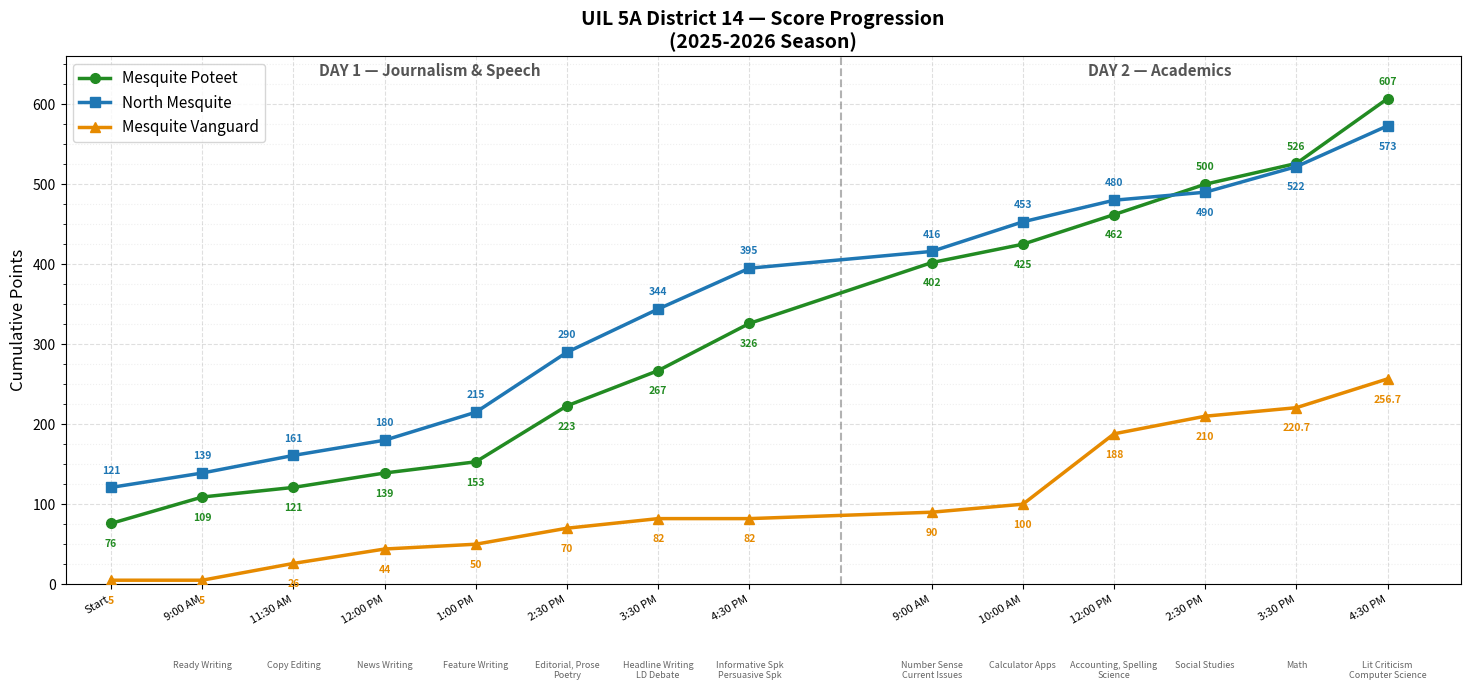

Python code for this plot:
import matplotlib.pyplot as plt
import matplotlib.ticker as ticker
import numpy as np

# ── Two-day score progression ──
# Starting scores (before Day 1): Poteet=76, NM=121, Vanguard=5
# Day 1 = journalism/speech events
# Day 2 = academic events
# Final totals match sweepstakes: 607 / 573 / 256.67

# X positions: evenly spaced with a gap between days
x = np.array([0, 1, 2, 3, 4, 5, 6, 7,     9, 10, 11, 12, 13, 14])
#             Day 1 --->                     Day 2 --->

time_labels = [
    # Day 1
    "Start",
    "9:00 AM",
    "11:30 AM",
    "12:00 PM",
    "1:00 PM",
    "2:30 PM",
    "3:30 PM",
    "4:30 PM",
    # Day 2
    "9:00 AM",
    "10:00 AM",
    "12:00 PM",
    "2:30 PM",
    "3:30 PM",
    "4:30 PM",
]

# Events at each time slot
events_at = [
    # Day 1
    "",
    "Ready Writing",
    "Copy Editing",
    "News Writing",
    "Feature Writing",
    "Editorial, Prose\nPoetry",
    "Headline Writing\nLD Debate",
    "Informative Spk\nPersuasive Spk",
    # Day 2
    "Number Sense\nCurrent Issues",
    "Calculator Apps",
    "Accounting, Spelling\nScience",
    "Social Studies",
    "Math",
    "Lit Criticism\nComputer Science",
]

# Cumulative scores
# Day 1:
#   Start:    76 / 121 / 5
#   9:00 AM:  +ReadyWr(33/18/0)
#   11:30 AM: +CopyEdit(12/22/21)
#   12:00 PM: +NewsWr(18/19/18)
#   1:00 PM:  +Feature(14/35/6)
#   2:30 PM:  +Editorial(0/35/20) +Prose(37/18/0) +Poetry(33/22/0)
#   3:30 PM:  +Headline(20/23/12) +LD(24/31/0)
#   4:30 PM:  +InfoSpk(33/22/0) +PersSpk(26/29/0)
# Day 2:
#   9:00 AM:  +NumSense(41/21/8) +CurrIss(35/0/0)
#   10:00 AM: +CalcApps(23/37/10)
#   12:00 PM: +Acct(0/18/0) +Spell(37/0/18) +Sci(0/9/70)
#   2:30 PM:  +SocStud(38/10/22)
#   3:30 PM:  +Math(26/32/10.67)
#   4:30 PM:  +LitCrit(49/16/0) +CompSci(32/35/36)

poteet = [76, 109, 121, 139, 153, 223, 267, 326,     402, 425, 462, 500, 526, 607]
nm     = [121, 139, 161, 180, 215, 290, 344, 395,    416, 453, 480, 490, 522, 573]
van    = [5,    5,  26,  44,  50,  70,  82,  82,      90, 100, 188, 210, 220.67, 256.67]

# ── Plot ──
fig, ax = plt.subplots(figsize=(18, 8))

c_poteet = '#228B22'   # green
c_nm     = '#1f77b4'   # blue
c_van    = '#e68a00'   # orange

ax.plot(x, poteet, marker='o', linewidth=2.5, markersize=7,
        color=c_poteet, label='Mesquite Poteet', zorder=3)
ax.plot(x, nm,     marker='s', linewidth=2.5, markersize=7,
        color=c_nm,     label='North Mesquite', zorder=3)
ax.plot(x, van,    marker='^', linewidth=2.5, markersize=7,
        color=c_van,    label='Mesquite Vanguard', zorder=3)

# Day separator
ax.axvline(x=8, color='gray', linestyle='--', linewidth=1.5, alpha=0.6)
ax.text(3.5, 635, 'DAY 1 — Journalism & Speech', ha='center', fontsize=11,
        fontweight='bold', color='#555')
ax.text(11.5, 635, 'DAY 2 — Academics', ha='center', fontsize=11,
        fontweight='bold', color='#555')

# Annotate scores at each point
for i in range(len(x)):
    p, n, v = poteet[i], nm[i], van[i]

    # Sort the three values to figure out best placement
    pts = sorted([(p, 'p'), (n, 'n'), (v, 'v')])

    offsets = {}
    # Place labels: bottom gets -18, top gets +10, middle decides based on proximity
    offsets[pts[0][1]] = -17
    offsets[pts[2][1]] = 10

    mid_key = pts[1][1]
    gap_above = pts[2][0] - pts[1][0]
    gap_below = pts[1][0] - pts[0][0]
    if gap_above >= gap_below and gap_above >= 20:
        offsets[mid_key] = 10
    elif gap_below >= 20:
        offsets[mid_key] = -17
    elif gap_above > gap_below:
        offsets[mid_key] = 10
    else:
        offsets[mid_key] = -17

    colors = {'p': c_poteet, 'n': c_nm, 'v': c_van}
    vals   = {'p': p, 'n': n, 'v': v}

    for key in ['p', 'n', 'v']:
        val = vals[key]
        label = str(int(val)) if val == int(val) else f"{val:.1f}"
        ax.annotate(label, (x[i], val),
                    textcoords="offset points", xytext=(0, offsets[key]),
                    ha='center', fontsize=7.5, color=colors[key], fontweight='bold')

# Event annotations below x-axis
for i in range(len(x)):
    if events_at[i]:
        ax.annotate(events_at[i], (x[i], 0),
                    textcoords="offset points", xytext=(0, -55),
                    ha='center', fontsize=6.5, color='#666',
                    fontstyle='italic', va='top')

ax.set_xticks(x)
ax.set_xticklabels(time_labels, fontsize=8, rotation=30, ha='right')
ax.set_ylabel('Cumulative Points', fontsize=12)
ax.set_title('UIL 5A District 14 — Score Progression\n(2025-2026 Season)',
             fontsize=14, fontweight='bold')
ax.legend(fontsize=11, loc='upper left')
ax.yaxis.set_minor_locator(ticker.MultipleLocator(25))
ax.grid(True, which='major', linestyle='--', alpha=0.4)
ax.grid(True, which='minor', linestyle=':', alpha=0.2)
ax.set_ylim(0, 660)
ax.set_xlim(-0.5, 14.8)

plt.subplots_adjust(bottom=0.22)
plt.savefig('uil_score_progression.png', dpi=150, bbox_inches='tight')
print("Chart saved to uil_score_progression.png")
